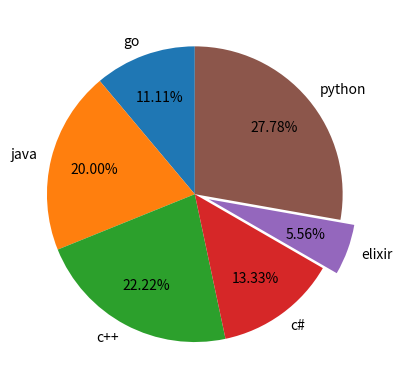

Recreate this plot in Python.
import numpy as np
import matplotlib.pyplot as plt

languagues = ['go', 'java', 'c++', 'c#', 'elixir', 'python']
vot = [10, 18, 20, 12, 5, 25]
explodes = [0, 0, 0, 0, 0.1, 0]

plt.pie(vot,
        labels= languagues,
        explode= explodes,      #destaque do gráfico
        autopct= "%.2f%%",
        pctdistance= 0.7,
        startangle=90)


# height = np.random.normal(175, 5, 100)
# plt.boxplot(height)



plt.show()
